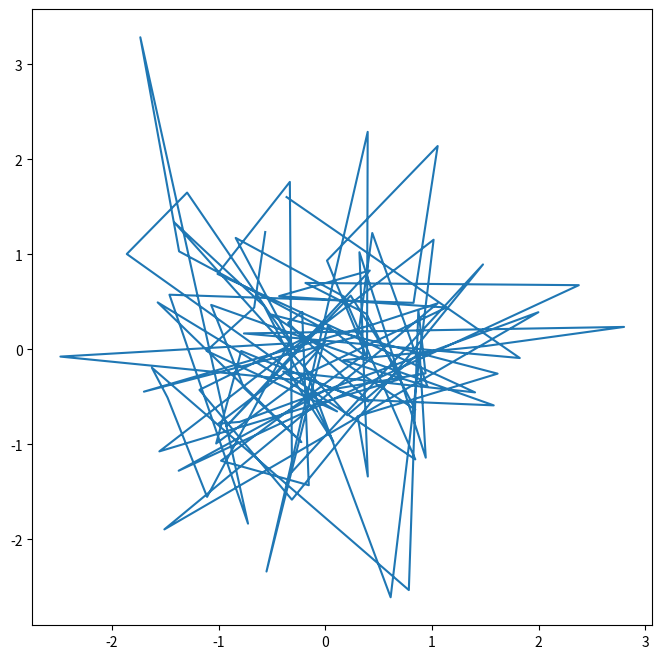

Source code (Python):
import numpy as np
from matplotlib.pyplot import subplots

fig, ax = subplots(figsize=(8,8))
rng = np.random.default_rng(170)

x = rng.standard_normal(100)
y = rng.standard_normal(100)

ax.plot(x, y)
fig.show()

# todo: fix plot displaying